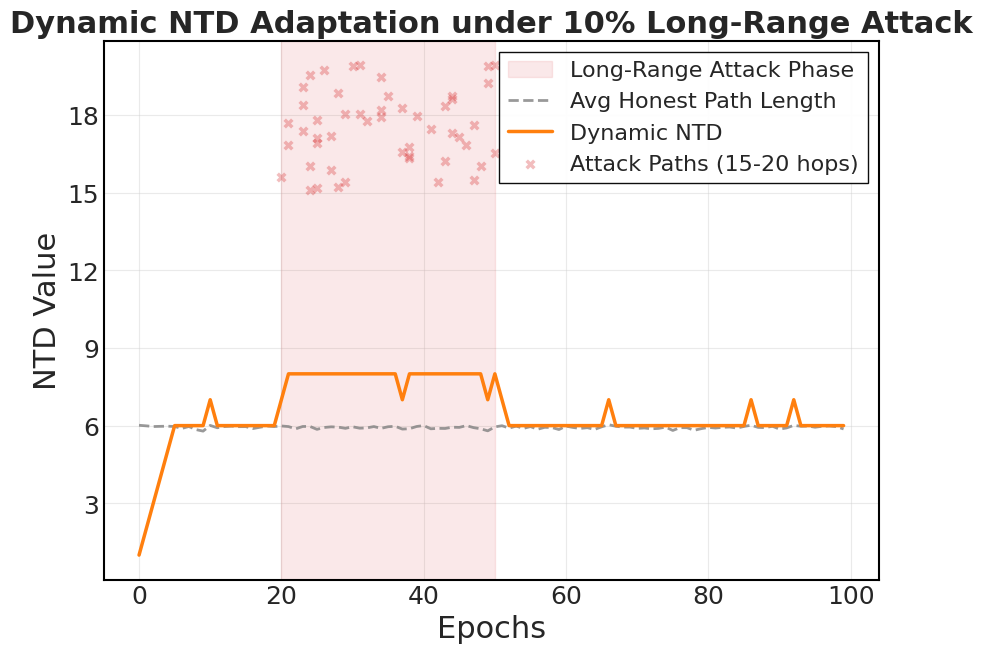

This figure's Python source: (Note: this script raises an exception after producing the figure.)
import numpy as np
import pandas as pd
import matplotlib.pyplot as plt
from matplotlib.ticker import MaxNLocator
import os

# 设置科研风格
plt.style.use('seaborn-v0_8-whitegrid')
plt.rcParams['font.sans-serif'] = ['SimHei', 'DejaVu Sans']
plt.rcParams['axes.unicode_minus'] = False
plt.rcParams['figure.dpi'] = 100
plt.rcParams['savefig.dpi'] = 300
plt.rcParams['font.size'] = 10
plt.rcParams['axes.labelsize'] = 22
plt.rcParams['axes.titlesize'] = 22
plt.rcParams['xtick.labelsize'] = 18
plt.rcParams['ytick.labelsize'] = 18
plt.rcParams['legend.fontsize'] = 22
plt.rcParams['lines.linewidth'] = 2.5
plt.rcParams['axes.grid'] = True
plt.rcParams['grid.alpha'] = 0.4

def simulate_ntd_dynamics():
    epochs = 100
    attack_start = 20
    attack_end = 50
    
    # 真实网络参数
    true_diameter = 6
    honest_mean = 6 # 修改为 6，使 NTD 收敛值与真实直径重合，便于观察
    honest_std = 1.5
    
    # 攻击参数
    attack_len_min = 15
    attack_len_max = 20
    attack_ratio = 0.1 # 10% 的交易是攻击交易
    
    # 初始 NTD
    ntd_naive = 0.0
    
    history = []
    
    for epoch in range(epochs):
        # 1. 生成本轮交易路径数据
        n_tx = 1000
        
        # 诚实交易
        honest_count = n_tx
        if attack_start <= epoch <= attack_end:
            honest_count = int(n_tx * (1 - attack_ratio))
            attack_count = n_tx - honest_count
        else:
            attack_count = 0
            
        # 生成诚实路径长度 (截断正态分布)
        honest_paths = np.random.normal(honest_mean, honest_std, honest_count)
        honest_paths = np.clip(honest_paths, 1, true_diameter + 2) # 允许少量波动超过直径
        
        paths = list(honest_paths)
        
        # 生成攻击路径
        if attack_count > 0:
            attack_paths = np.random.uniform(attack_len_min, attack_len_max, attack_count)
            paths.extend(attack_paths)
            
        paths = np.array(paths)
        
        # 2. 计算本轮的目标 NTD
        # 策略 A: Naive (复刻 Rust 代码: 基于平均值)
        # Rust: p_ave = sum(len-1) / count; target = ceil(p_ave)
        # 注意: 这里的 paths 已经是 hop 数了 (len-1)
        target_naive = np.ceil(np.mean(paths))
        
        # 3. 更新 NTD (步进式 +1/-1)
        if ntd_naive < target_naive:
            ntd_naive += 1.0
        elif ntd_naive > target_naive:
            ntd_naive -= 1.0
            
        
        history.append({
            'epoch': epoch,
            'ntd_naive': ntd_naive,
            'true_diameter': true_diameter,
            'honest_avg': np.mean(honest_paths),
            'all_paths_avg': np.mean(paths), # 添加这一行
            'attack_active': 1 if attack_count > 0 else 0,
            'max_observed': np.max(paths)
        })
        
    df = pd.DataFrame(history)
    return df

def plot_ntd_dynamics(df):
    fig, ax = plt.subplots(figsize=(10, 7))
    
    # 1. 绘制背景区域 (攻击区间)
    attack_indices = df[df['attack_active'] == 1].index
    if len(attack_indices) > 0:
        ax.axvspan(attack_indices[0], attack_indices[-1], color='#d62728', alpha=0.1, label='Long-Range Attack Phase')
        
    # 2. 绘制基准线 (Ground Truth)
    ax.plot(df['epoch'], df['honest_avg'], color='gray', linestyle='--', linewidth=2, label='Avg Honest Path Length', alpha=0.8)
    
    # 绘制真实的平均路径长度 (包含攻击数据)
    # 计算每轮所有路径的平均值
    # 注意: df 中没有直接存储这个值，我们需要在 simulate_ntd_dynamics 中计算并保存
    # 这里先假设 df 已经有了 'all_paths_avg' 列，如果没有，需要先修改 simulate_ntd_dynamics
    # if 'all_paths_avg' in df.columns:
    #     ax.plot(df['epoch'], df['all_paths_avg'], color='#d62728', linestyle=':', linewidth=2, label='Avg Path Length (with Attack)', alpha=0.8)
    
    # 3. 绘制 Naive NTD
    ax.plot(df['epoch'], df['ntd_naive'], color='#ff7f0e', linestyle='-', linewidth=2.5, label='Dynamic NTD')
    
    # 4. 绘制 Robust NTD (已移除)
    # ax.plot(df['epoch'], df['ntd_robust'], color='#2ca02c', linestyle='-', linewidth=3, label='Robust NTD (P95-based)')
    
    # 5. 绘制攻击信号 (散点示意)
    # 只在攻击阶段画一些高的点表示攻击输入
    attack_phase = df[df['attack_active'] == 1]
    if not attack_phase.empty:
        # 随机采样一些点画在上面，示意攻击强度
        # 为了不让图太乱，只画一部分
        sample_indices = np.random.choice(attack_phase.index, 50)
        x_scatter = sample_indices
        y_scatter = np.random.uniform(15, 20, 50)
        ax.scatter(x_scatter, y_scatter, color='#d62728', alpha=0.3, s=30, marker='x', label='Attack Paths (15-20 hops)')

    # 装饰
    ax.set_title('Dynamic NTD Adaptation under 10% Long-Range Attack', fontsize=22, fontweight='bold')
    ax.set_xlabel('Epochs', fontsize=22)
    ax.set_ylabel('NTD Value', fontsize=22)
    
    # 强制纵坐标为整数
    ax.yaxis.set_major_locator(MaxNLocator(integer=True))
    
    ax.legend(loc='upper right', fontsize=16, frameon=True, fancybox=False, edgecolor='black', framealpha=0.95)
    
    # 标注阶段 (已移除)
    # ax.text(15, 22, 'Phase A:\nConvergence', ha='center', fontsize=16, fontweight='bold', color='#2c3e50')
    # ax.text(50, 22, 'Phase B:\nAttack Challenge', ha='center', fontsize=16, fontweight='bold', color='#d62728')
    # ax.text(85, 22, 'Phase C:\nRecovery', ha='center', fontsize=16, fontweight='bold', color='#2c3e50')
    
    # 边框设置
    ax.spines['left'].set_linewidth(1.5)
    ax.spines['bottom'].set_linewidth(1.5)
    ax.spines['top'].set_linewidth(1.5)
    ax.spines['right'].set_linewidth(1.5)
    ax.spines['left'].set_color('black')
    ax.spines['bottom'].set_color('black')
    ax.spines['top'].set_color('black')
    ax.spines['right'].set_color('black')
    
    fig.patch.set_facecolor('white')
    ax.set_facecolor('white')
    
    # 保存
    root_dir = os.path.dirname(os.path.dirname(os.path.abspath(__file__)))
    output_dir = os.path.join(root_dir, 'figures')
    if not os.path.exists(output_dir):
        os.makedirs(output_dir)
    output_path = os.path.join(output_dir, 'ntd_dynamics_simulation.png')
    plt.savefig(output_path, dpi=300, bbox_inches='tight')
    print(f"Plot saved to: {output_path}")

if __name__ == "__main__":
    df = simulate_ntd_dynamics()
    plot_ntd_dynamics(df)
